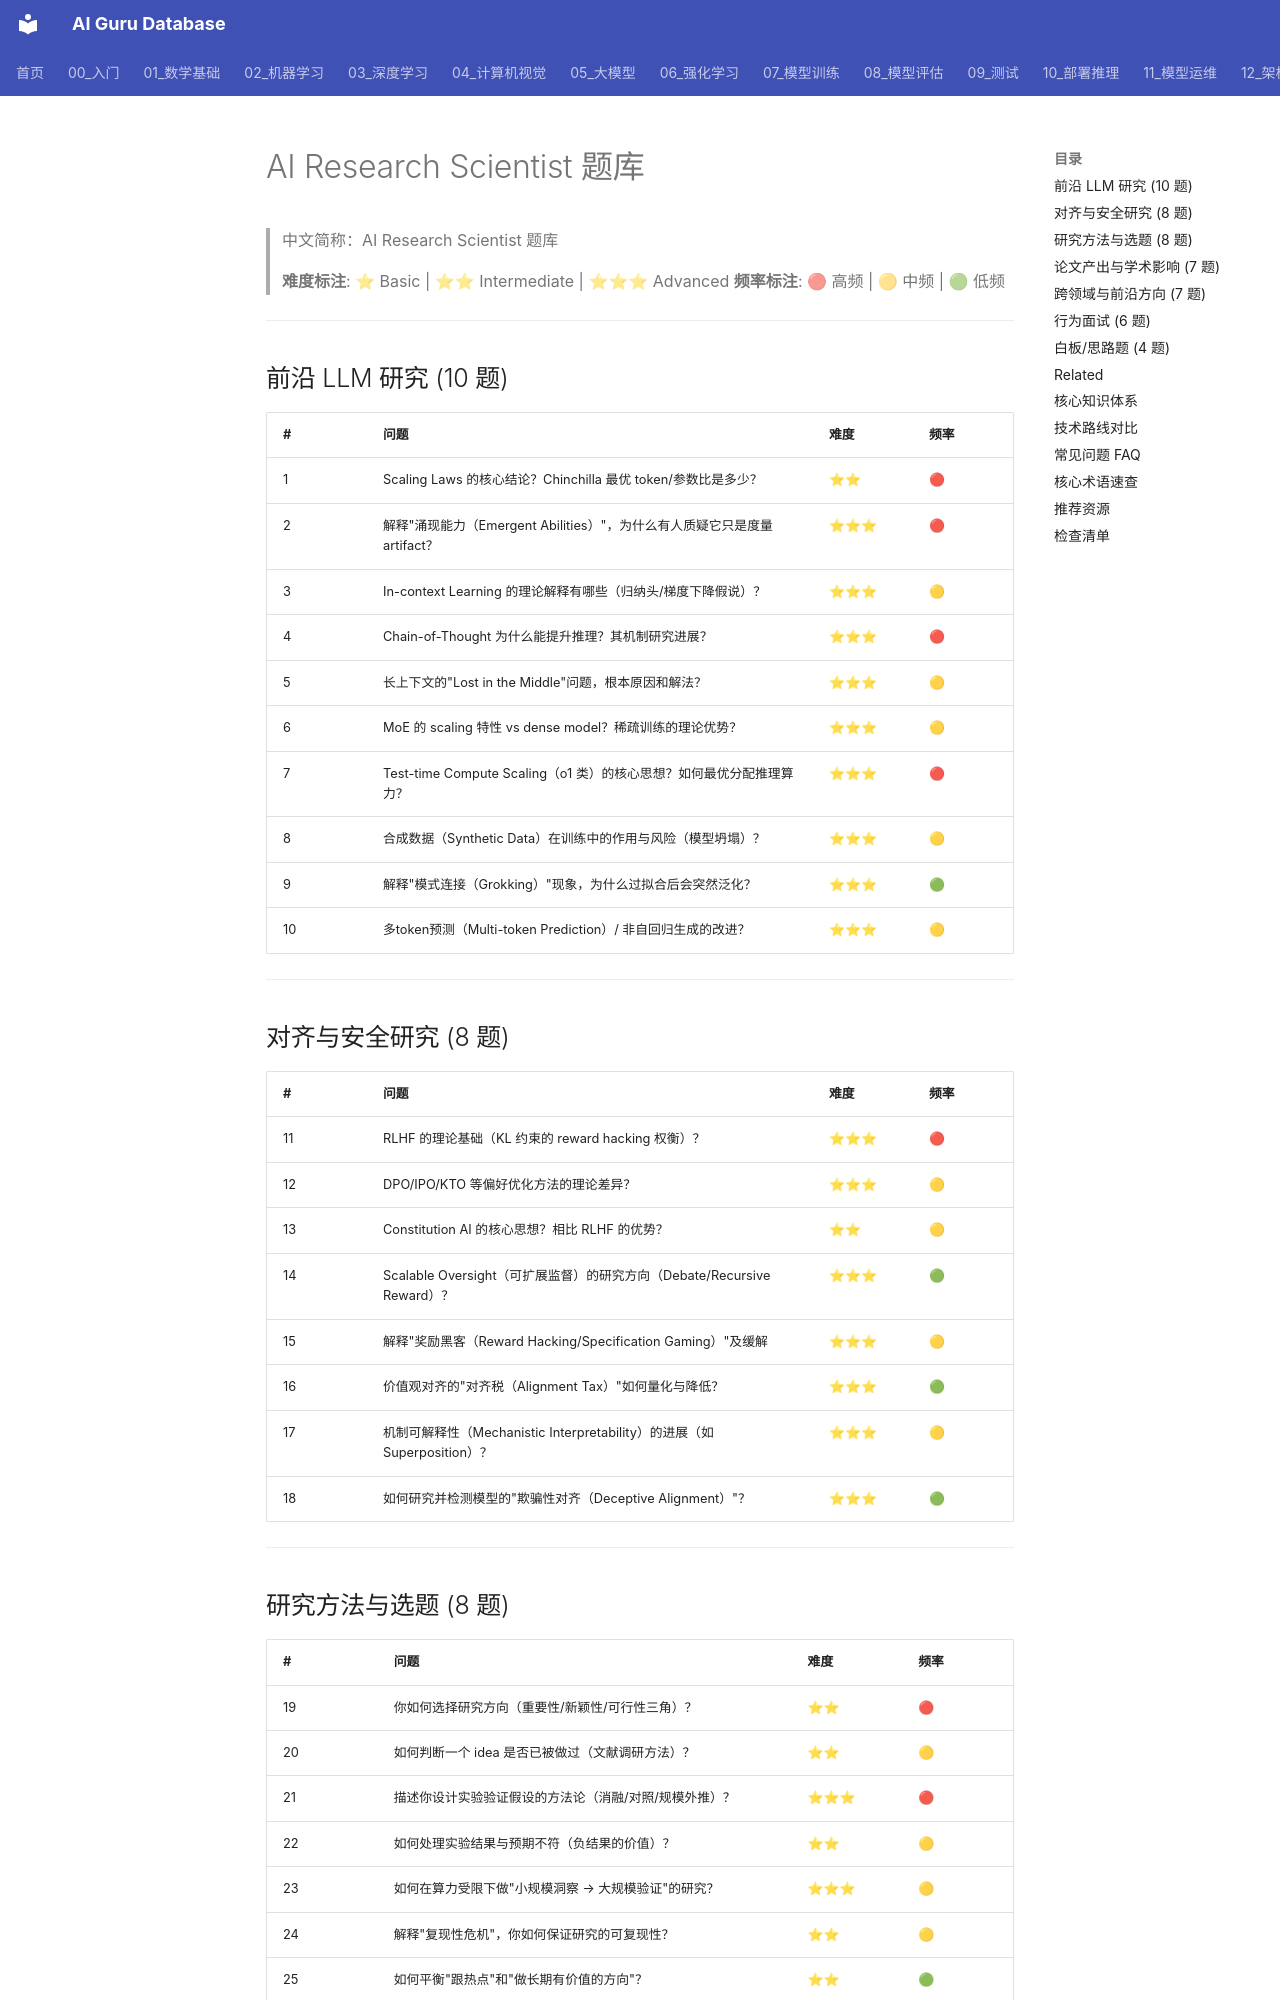

repository: ai-guru-global/ai-guru-database · page: 21_面试岗位/09_AI研究科学家/05_question_bank/index.html · generator: mkdocs

---
title: AI Research Scientist 题库
category: 21-interviews-ai-research-scientist
tags: ["interviews", "career", "research-scientist", "novel-research", "paper-writing", "frontier-llm", "alignment", "scaling-laws"]
summary: "AI Research Scientist 面试题库，覆盖前沿研究方向选择、Scaling Laws、对齐、涌现能力、论文产出与学术影响力，含难度与频率标注。"
created: 2026-07-23
updated: 2026-07-23
tier: supporting
sources: []
name_zh: "AI Research Scientist 题库"
---

# AI Research Scientist 题库

> 中文简称：AI Research Scientist 题库

> **难度标注**: ⭐ Basic | ⭐⭐ Intermediate | ⭐⭐⭐ Advanced
> **频率标注**: 🔴 高频 | 🟡 中频 | 🟢 低频

---

## 前沿 LLM 研究 (10 题)

| # | 问题 | 难度 | 频率 |
|---|------|------|------|
| 1 | Scaling Laws 的核心结论？Chinchilla 最优 token/参数比是多少？ | ⭐⭐ | 🔴 |
| 2 | 解释"涌现能力（Emergent Abilities）"，为什么有人质疑它只是度量 artifact？ | ⭐⭐⭐ | 🔴 |
| 3 | In-context Learning 的理论解释有哪些（归纳头/梯度下降假说）？ | ⭐⭐⭐ | 🟡 |
| 4 | Chain-of-Thought 为什么能提升推理？其机制研究进展？ | ⭐⭐⭐ | 🔴 |
| 5 | 长上下文的"Lost in the Middle"问题，根本原因和解法？ | ⭐⭐⭐ | 🟡 |
| 6 | MoE 的 scaling 特性 vs dense model？稀疏训练的理论优势？ | ⭐⭐⭐ | 🟡 |
| 7 | Test-time Compute Scaling（o1 类）的核心思想？如何最优分配推理算力？ | ⭐⭐⭐ | 🔴 |
| 8 | 合成数据（Synthetic Data）在训练中的作用与风险（模型坍塌）？ | ⭐⭐⭐ | 🟡 |
| 9 | 解释"模式连接（Grokking）"现象，为什么过拟合后会突然泛化？ | ⭐⭐⭐ | 🟢 |
| 10 | 多token预测（Multi-token Prediction）/ 非自回归生成的改进？ | ⭐⭐⭐ | 🟡 |

---
